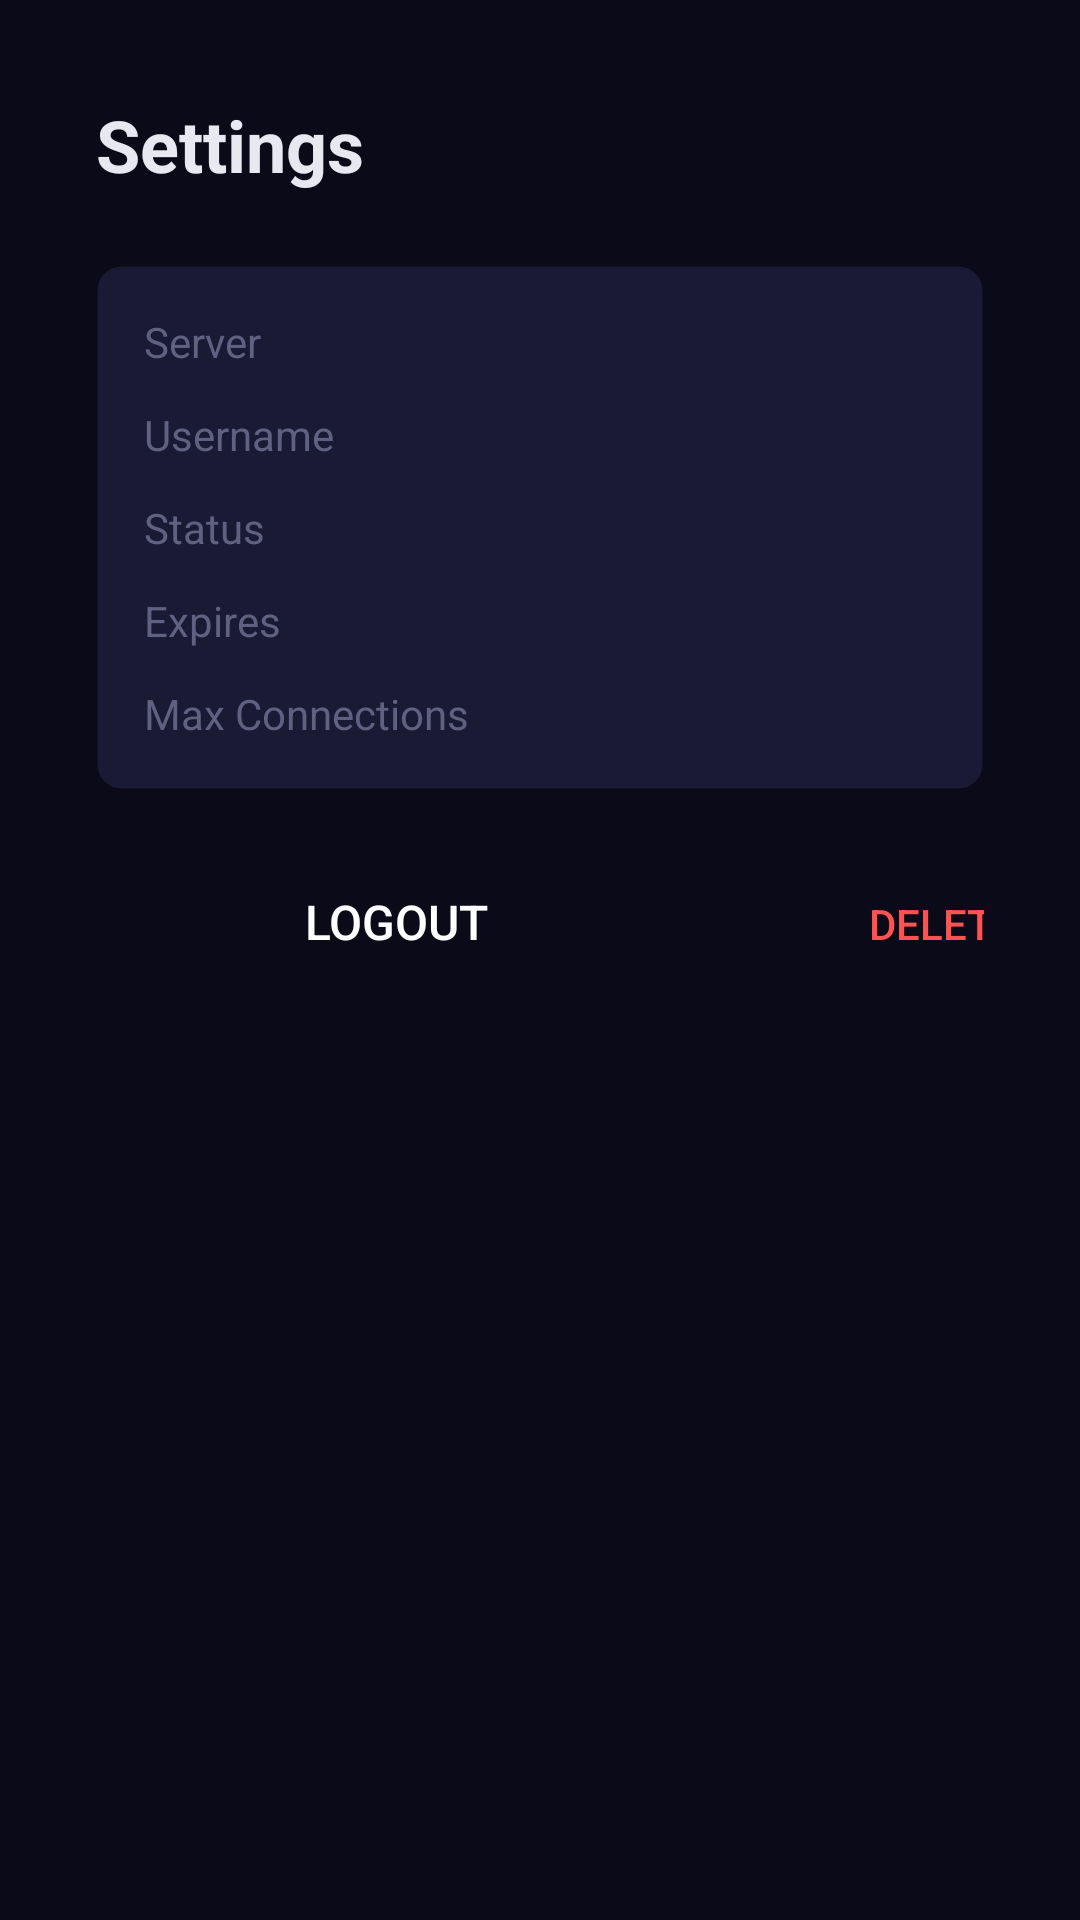

Here is an Android app screen rendered from its layout file. Give the layout XML and the strings, colors and styles it references.
<!-- AndroidManifest.xml: application theme AppTheme -->
<!-- res/layout/fragment_settings.xml -->
<?xml version="1.0" encoding="utf-8"?>
<LinearLayout xmlns:android="http://schemas.android.com/apk/res/android"
    android:layout_width="match_parent"
    android:layout_height="match_parent"
    android:orientation="vertical"
    android:background="@color/background"
    android:padding="32dp">

    <TextView
        android:layout_width="wrap_content"
        android:layout_height="wrap_content"
        android:text="@string/section_settings"
        android:textColor="@color/text_primary"
        android:textSize="24sp"
        android:textStyle="bold"
        android:layout_marginBottom="24dp" />

    <LinearLayout
        android:layout_width="match_parent"
        android:layout_height="wrap_content"
        android:orientation="vertical"
        android:background="@drawable/card_bg"
        android:padding="16dp"
        android:layout_marginBottom="16dp">

        <LinearLayout
            android:layout_width="match_parent"
            android:layout_height="wrap_content"
            android:orientation="horizontal"
            android:layout_marginBottom="12dp">

            <TextView
                android:layout_width="120dp"
                android:layout_height="wrap_content"
                android:text="@string/settings_server"
                android:textColor="@color/text_dim"
                android:textSize="14sp" />

            <TextView
                android:id="@+id/tvServer"
                android:layout_width="0dp"
                android:layout_height="wrap_content"
                android:layout_weight="1"
                android:textColor="@color/text_primary"
                android:textSize="14sp" />

        </LinearLayout>

        <LinearLayout
            android:layout_width="match_parent"
            android:layout_height="wrap_content"
            android:orientation="horizontal"
            android:layout_marginBottom="12dp">

            <TextView
                android:layout_width="120dp"
                android:layout_height="wrap_content"
                android:text="@string/settings_username"
                android:textColor="@color/text_dim"
                android:textSize="14sp" />

            <TextView
                android:id="@+id/tvUsername"
                android:layout_width="0dp"
                android:layout_height="wrap_content"
                android:layout_weight="1"
                android:textColor="@color/text_primary"
                android:textSize="14sp" />

        </LinearLayout>

        <LinearLayout
            android:layout_width="match_parent"
            android:layout_height="wrap_content"
            android:orientation="horizontal"
            android:layout_marginBottom="12dp">

            <TextView
                android:layout_width="120dp"
                android:layout_height="wrap_content"
                android:text="@string/settings_status"
                android:textColor="@color/text_dim"
                android:textSize="14sp" />

            <TextView
                android:id="@+id/tvStatus"
                android:layout_width="0dp"
                android:layout_height="wrap_content"
                android:layout_weight="1"
                android:textColor="@color/text_primary"
                android:textSize="14sp" />

        </LinearLayout>

        <LinearLayout
            android:layout_width="match_parent"
            android:layout_height="wrap_content"
            android:orientation="horizontal"
            android:layout_marginBottom="12dp">

            <TextView
                android:layout_width="120dp"
                android:layout_height="wrap_content"
                android:text="@string/settings_expiry"
                android:textColor="@color/text_dim"
                android:textSize="14sp" />

            <TextView
                android:id="@+id/tvExpiry"
                android:layout_width="0dp"
                android:layout_height="wrap_content"
                android:layout_weight="1"
                android:textColor="@color/text_primary"
                android:textSize="14sp" />

        </LinearLayout>

        <LinearLayout
            android:layout_width="match_parent"
            android:layout_height="wrap_content"
            android:orientation="horizontal">

            <TextView
                android:layout_width="120dp"
                android:layout_height="wrap_content"
                android:text="@string/settings_max_connections"
                android:textColor="@color/text_dim"
                android:textSize="14sp" />

            <TextView
                android:id="@+id/tvMaxConn"
                android:layout_width="0dp"
                android:layout_height="wrap_content"
                android:layout_weight="1"
                android:textColor="@color/text_primary"
                android:textSize="14sp" />

        </LinearLayout>

    </LinearLayout>

    <LinearLayout
        android:layout_width="match_parent"
        android:layout_height="wrap_content"
        android:orientation="horizontal"
        android:gravity="start"
        android:layout_marginTop="4dp">

        <Button
            android:id="@+id/btnLogout"
            android:layout_width="200dp"
            android:layout_height="wrap_content"
            android:text="@string/settings_logout"
            android:background="@drawable/settings_button_bg"
            android:textColor="@color/white"
            android:textSize="16sp"
            android:padding="12dp"
            android:focusable="true"
            android:focusableInTouchMode="true" />

        <Button
            android:id="@+id/btnDeleteAccount"
            android:layout_width="200dp"
            android:layout_height="wrap_content"
            android:text="Delete Account"
            android:textColor="#FF5252"
            android:textSize="14sp"
            android:padding="12dp"
            android:background="@android:color/transparent"
            android:focusable="true"
            android:focusableInTouchMode="true"
            android:layout_marginStart="16dp" />

    </LinearLayout>

</LinearLayout>
<!-- resources referenced by this layout -->
<resources>
  <color name="background">#0a0a18</color>
  <color name="text_dim">#606080</color>
  <color name="text_primary">#e8e8f0</color>
  <color name="white">#FFFFFF</color>
  <!-- drawable card_bg (drawable) -->
  <?xml version="1.0" encoding="utf-8"?>
  <selector xmlns:android="http://schemas.android.com/apk/res/android">
      <item android:state_selected="true">
          <shape android:shape="rectangle">
              <solid android:color="@color/card_focused" />
              <stroke android:width="2dp" android:color="@color/red" />
              <corners android:radius="8dp" />
          </shape>
      </item>
      <item android:state_focused="true">
          <shape android:shape="rectangle">
              <solid android:color="@color/card_focused" />
              <stroke android:width="2dp" android:color="@color/red" />
              <corners android:radius="8dp" />
          </shape>
      </item>
      <item>
          <shape android:shape="rectangle">
              <solid android:color="@color/card_bg" />
              <stroke android:width="1dp" android:color="@color/transparent" />
              <corners android:radius="8dp" />
          </shape>
      </item>
  </selector>
  <string name="section_settings">Settings</string>
  <string name="settings_expiry">Expires</string>
  <string name="settings_logout">Logout</string>
  <string name="settings_max_connections">Max Connections</string>
  <string name="settings_server">Server</string>
  <string name="settings_status">Status</string>
  <string name="settings_username">Username</string>
  <style name="AppTheme" parent="Theme.AppCompat.NoActionBar">
          <item name="android:windowBackground">@color/background</item>
          <item name="android:colorBackground">@color/background</item>
          <item name="android:textColorPrimary">@color/text_primary</item>
          <item name="android:textColorSecondary">@color/text_secondary</item>
          <item name="colorPrimary">@color/red</item>
          <item name="colorPrimaryDark">@color/red_dark</item>
          <item name="colorAccent">@color/red</item>
          <item name="android:windowIsTranslucent">false</item>
          <item name="android:windowNoTitle">true</item>
          <item name="android:backgroundDimEnabled">true</item>
      </style>
  <color name="card_focused">#252550</color>
  <color name="red">#e63946</color>
  <color name="card_bg">#1a1a35</color>
  <color name="transparent">#00000000</color>
  <color name="text_secondary">#9898b0</color>
  <color name="red_dark">#b02d37</color>
</resources>
